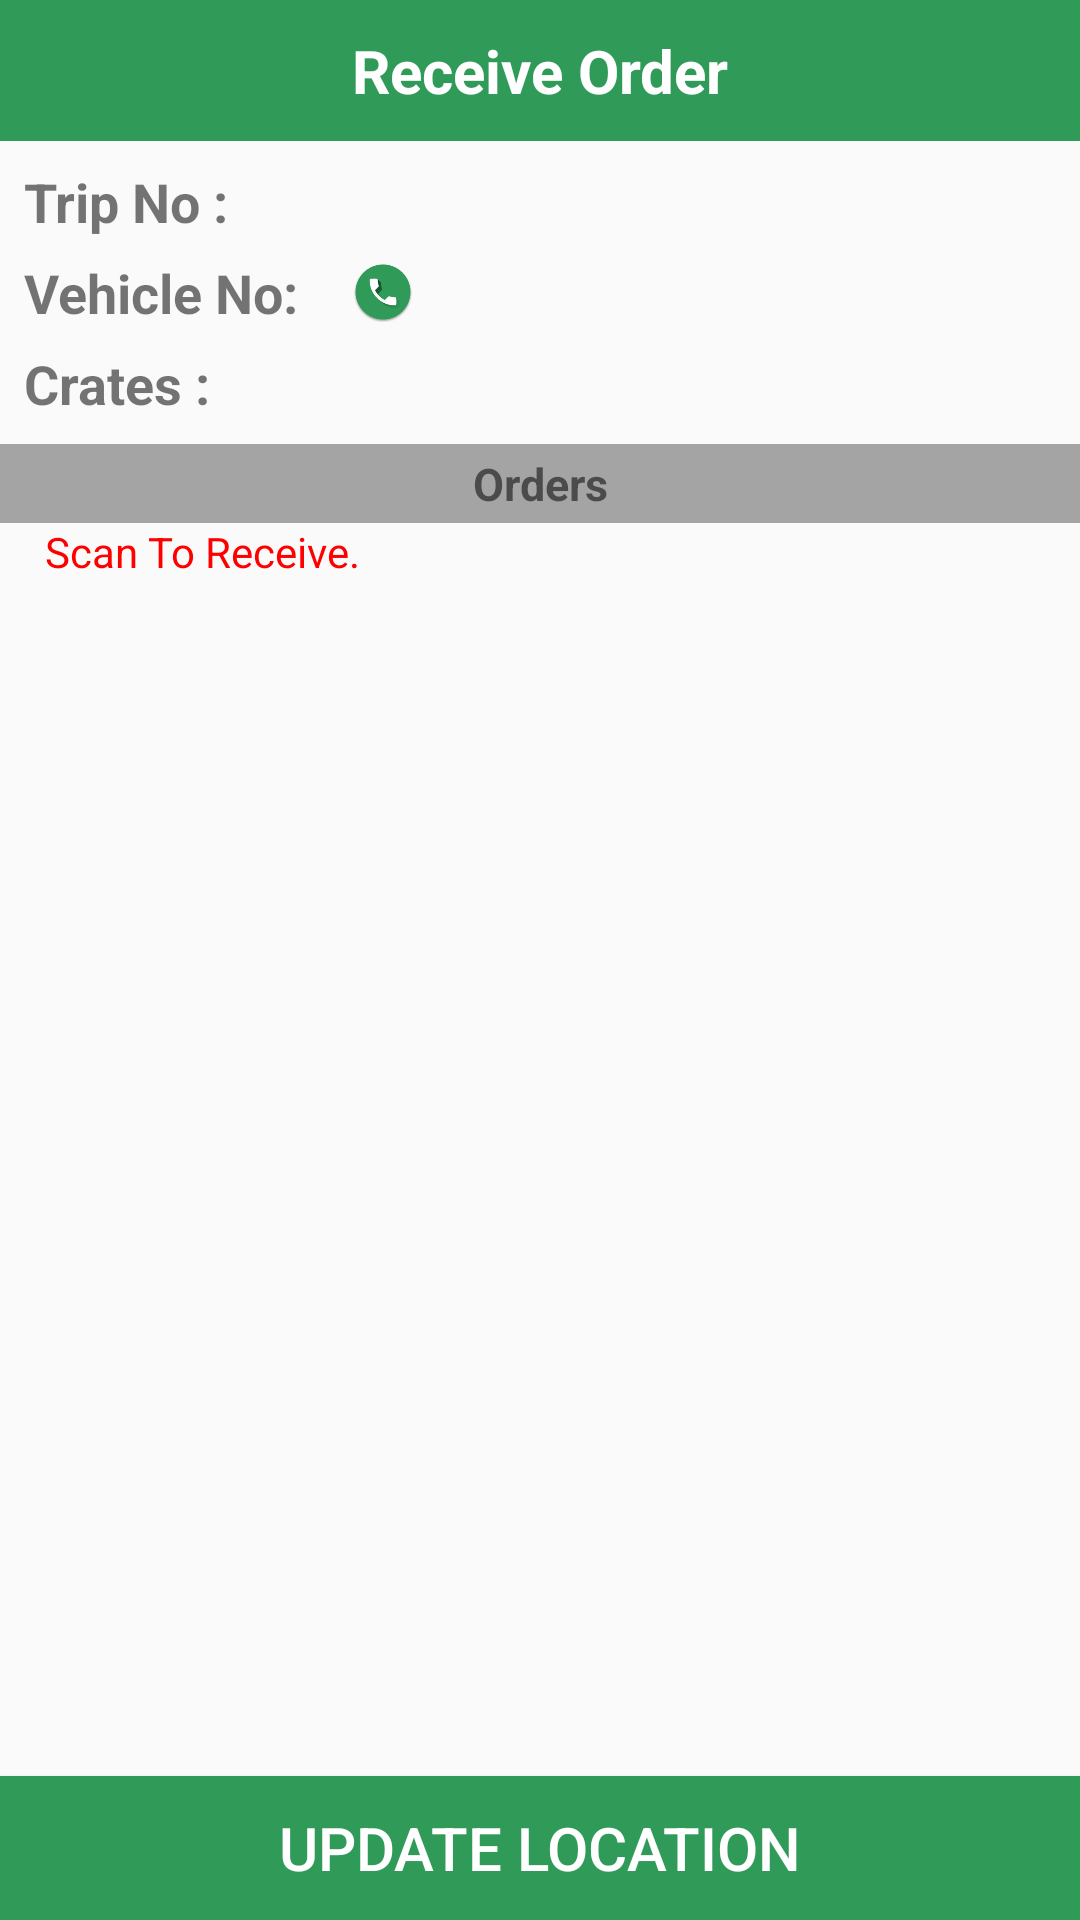

This screen was rendered from an Android layout file. Write that file and the resources it references.
<!-- AndroidManifest.xml: application theme AppTheme -->
<!-- res/layout/activity_trip_receive_list.xml -->
<?xml version="1.0" encoding="utf-8"?>
<LinearLayout xmlns:android="http://schemas.android.com/apk/res/android"
    xmlns:tools="http://schemas.android.com/tools"
    android:id="@+id/activity_trip_receive_list"
    android:layout_width="match_parent"
    android:layout_height="match_parent"
    android:orientation="vertical"
    android:focusable="true"
    android:focusableInTouchMode="true"
    >

    <LinearLayout
        android:layout_width="match_parent"
        android:layout_height="match_parent"
        android:layout_weight="1"

        android:orientation="vertical">

        <TextView
            android:layout_width="match_parent"
            android:layout_height="wrap_content"
            android:background="@color/dmartGreen"
            android:gravity="center"
            android:padding="10dp"
            android:text="Receive Order"
            android:textColor="#fff"
            android:textSize="20sp"
            android:textStyle="bold" />

        <EditText
            android:id="@+id/et_BTEInput"
            android:layout_width="0dp"
            android:layout_height="0dp" />


        <LinearLayout
            android:layout_width="match_parent"
            android:layout_height="wrap_content"
            android:layout_margin="5dp"
            android:orientation="vertical">

            <LinearLayout
                android:layout_width="match_parent"
                android:layout_height="wrap_content"
                android:gravity="center_vertical">

                <TextView
                    style="@style/tv_lablebold"
                    android:layout_width="wrap_content"
                    android:layout_height="wrap_content"

                    android:text="@string/tripno" />

                <TextView
                    android:id="@+id/tv_tripno"
                    style="@style/tv_lablebold"
                    android:layout_width="wrap_content"
                    android:layout_height="wrap_content"
                    android:text=" "
                    android:textColor="#0000FF" />

                <ImageView

                    android:layout_width="20dp"
                    android:layout_height="20dp"
                    android:layout_margin="5dp"
                    android:layout_marginLeft="10dp"
                    android:src="@drawable/exclamation"
                    android:visibility="gone" />
            </LinearLayout>

            <LinearLayout
                android:layout_width="match_parent"
                android:layout_height="wrap_content"
                android:gravity="center_vertical">

                <TextView
                    style="@style/tv_lablebold"
                    android:layout_width="wrap_content"
                    android:layout_height="wrap_content"
                    android:text="@string/vehicleno" />

                <TextView
                    android:id="@+id/tv_vehicleno"
                    style="@style/list_textsize"
                    android:layout_width="wrap_content"
                    android:layout_height="wrap_content"
                    android:text=" " />

                <ImageView
                    android:id="@+id/iv_call"
                    android:layout_width="20dp"
                    android:layout_height="20dp"
                    android:layout_margin="5dp"

                    android:layout_marginLeft="10dp"
                    android:src="@drawable/call" />
            </LinearLayout>

            <LinearLayout
                android:layout_width="match_parent"
                android:layout_height="wrap_content">



                <LinearLayout
                    android:layout_width="0dp"
                    android:layout_height="wrap_content"
                    android:layout_weight="6"
                    android:orientation="vertical">


                    <LinearLayout
                        android:layout_width="match_parent"
                        android:layout_height="wrap_content">

                        <TextView
                            style="@style/tv_lablebold"
                            android:layout_width="wrap_content"
                            android:layout_height="wrap_content"
                            android:text="@string/crates" />

                        <TextView
                            android:id="@+id/tv_cratecount"
                            style="@style/list_textsize"
                            android:layout_width="wrap_content"
                            android:layout_height="wrap_content"
                            android:text=" " />
                    </LinearLayout>
                </LinearLayout>
            </LinearLayout>
        </LinearLayout>

        
            
            

            

            
                
                
                
                
                
                
                
                

            
                
                
                
                
                
                
                
                
                
                
        

        <TextView
            android:layout_width="match_parent"
            android:layout_height="wrap_content"
            android:background="#a4a4a4"
            android:gravity="center"
            android:padding="3dp"
            android:text="Orders"
            android:textSize="15sp"
            android:textStyle="bold" />

        <LinearLayout
            android:layout_width="match_parent"
            android:layout_height="wrap_content">

            <TextView
                android:layout_width="wrap_content"
                android:layout_height="wrap_content"
                android:layout_weight="1"
                android:paddingLeft="15dp"
                android:text="@string/scantoreceive"
                android:textColor="#FF0000" />

            <TextView
                android:id="@+id/tv_totalscancount"
                android:layout_width="wrap_content"
                android:layout_height="wrap_content"
                android:layout_marginRight="5dp"
                android:text="" />
        </LinearLayout>

        <android.support.v7.widget.RecyclerView
            android:id="@+id/listview"
            android:layout_width="match_parent"
            android:layout_height="match_parent" />
    </LinearLayout>

    <Button
        android:id="@+id/btn_scan"
        android:layout_width="match_parent"
        android:layout_height="wrap_content"
        android:layout_weight="0"
        android:background="@color/dmartGreen"
        android:text="Update Location"
        android:textColor="#fff"

        android:textSize="20sp" />
</LinearLayout>
<!-- resources referenced by this layout -->
<resources>
  <color name="dmartGreen">#309b59</color>
  <!-- drawable call: png bitmap (drawable-hdpi, 3733 bytes) -->
  <!-- drawable exclamation: png bitmap (drawable-hdpi, 2335 bytes) -->
  <string name="crates">Crates : </string>
  <string name="scantoreceive">Scan To Receive.</string>
  <string name="tripno">Trip No : </string>
  <string name="vehicleno">Vehicle No: </string>
  <style name="list_textsize">
          <item name="android:textSize">18sp</item>
          <item name="android:layout_margin">3dp</item>
      </style>
  <style name="tv_lablebold" parent="list_textsize">
          <item name="android:textStyle">bold</item>
      </style>
  <style name="AppTheme" parent="Theme.AppCompat.Light.NoActionBar">
          
          <item name="colorPrimary">@color/dmartGreen</item>
          <item name="colorPrimaryDark">@color/dmartGreen_dark</item>
          <item name="colorAccent">@color/colorAccent</item>
  
  
      </style>
  <color name="dmartGreen_dark">#427332</color>
  <color name="colorAccent">#FF4081</color>
</resources>
